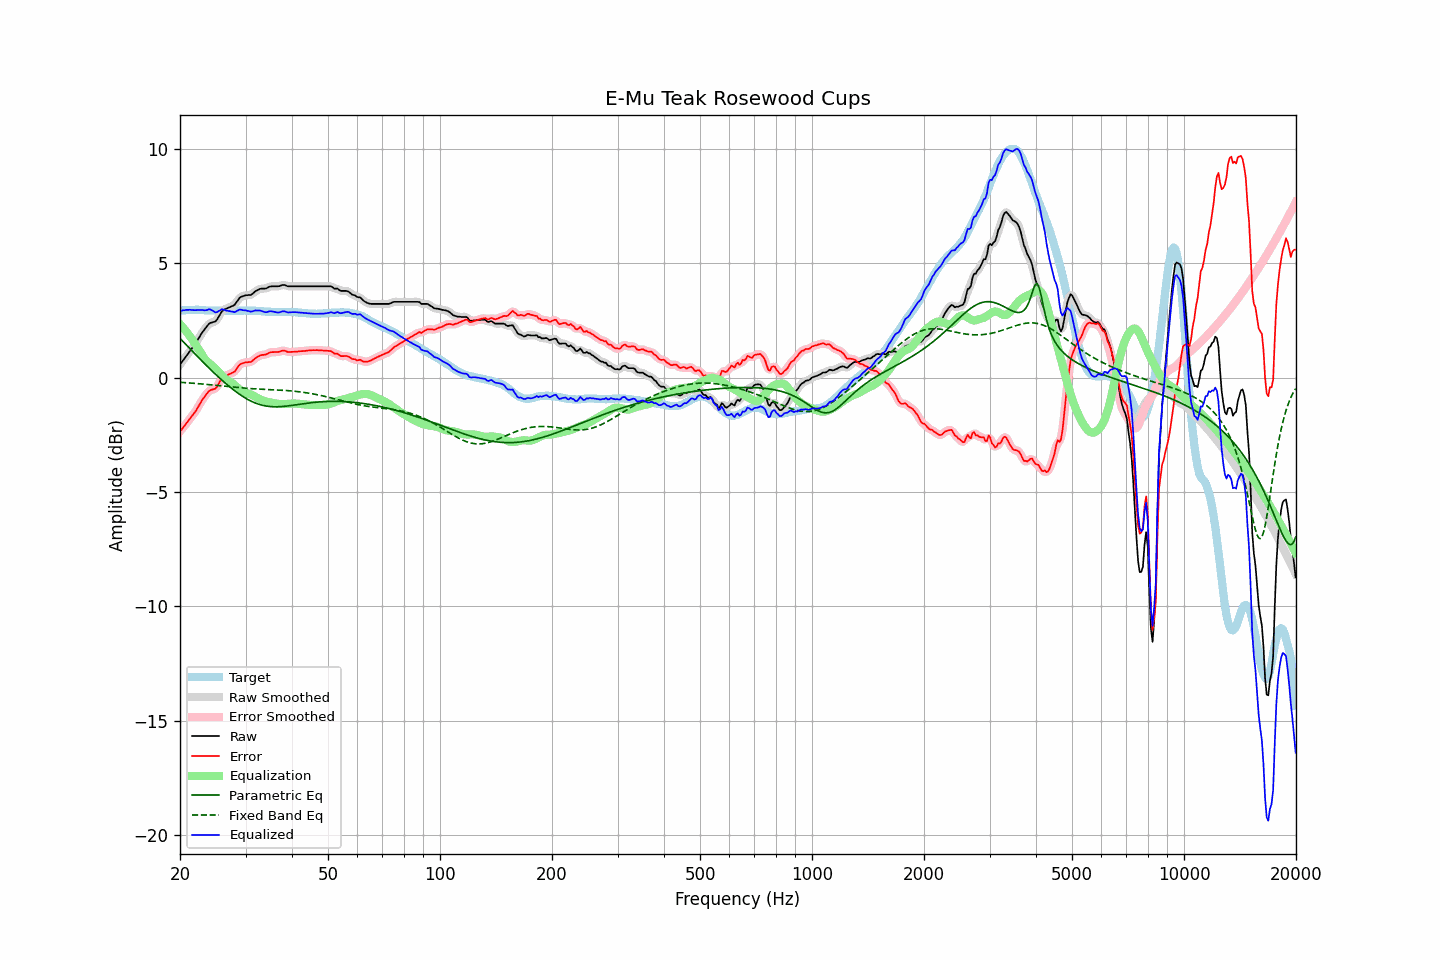

The file beside this chart, header and first rows:
frequency, raw, error, smoothed, error_smoothed, equalization, parametric_eq, fixed_band_eq, equalized_raw, equalized_smoothed, target
20.00, 0.58, -2.35, 0.57, -2.35, 2.34, 1.72, -0.20, 2.92, 2.92, 2.92
20.20, 0.67, -2.27, 0.67, -2.27, 2.26, 1.65, -0.21, 2.93, 2.93, 2.93
20.40, 0.77, -2.18, 0.76, -2.18, 2.18, 1.57, -0.21, 2.95, 2.94, 2.94
20.61, 0.85, -2.09, 0.86, -2.09, 2.10, 1.50, -0.22, 2.95, 2.95, 2.94
20.81, 0.96, -2.00, 0.95, -2.00, 2.01, 1.43, -0.22, 2.96, 2.96, 2.95
21.02, 1.05, -1.91, 1.05, -1.91, 1.92, 1.36, -0.23, 2.96, 2.96, 2.95
21.23, 1.15, -1.82, 1.14, -1.82, 1.82, 1.28, -0.23, 2.97, 2.97, 2.96
21.44, 1.24, -1.73, 1.24, -1.73, 1.73, 1.21, -0.24, 2.96, 2.96, 2.96
21.66, 1.33, -1.63, 1.33, -1.63, 1.63, 1.14, -0.24, 2.96, 2.96, 2.96
21.87, 1.43, -1.54, 1.43, -1.53, 1.52, 1.06, -0.25, 2.95, 2.96, 2.96
22.09, 1.54, -1.44, 1.54, -1.43, 1.42, 0.99, -0.25, 2.95, 2.95, 2.97
22.31, 1.66, -1.32, 1.65, -1.32, 1.30, 0.92, -0.26, 2.96, 2.96, 2.97
22.54, 1.76, -1.20, 1.77, -1.19, 1.19, 0.84, -0.27, 2.95, 2.96, 2.96
22.76, 1.89, -1.07, 1.88, -1.07, 1.08, 0.77, -0.27, 2.96, 2.96, 2.95
22.99, 2.00, -0.96, 1.99, -0.96, 0.96, 0.70, -0.28, 2.96, 2.95, 2.95
23.22, 2.09, -0.87, 2.09, -0.86, 0.86, 0.63, -0.29, 2.95, 2.95, 2.95
23.45, 2.18, -0.76, 2.18, -0.76, 0.77, 0.56, -0.29, 2.95, 2.95, 2.94
23.69, 2.26, -0.68, 2.27, -0.67, 0.70, 0.49, -0.30, 2.96, 2.97, 2.94
23.92, 2.36, -0.58, 2.34, -0.60, 0.64, 0.42, -0.31, 2.99, 2.98, 2.94
24.16, 2.40, -0.54, 2.39, -0.55, 0.58, 0.35, -0.31, 2.98, 2.97, 2.94
24.40, 2.42, -0.52, 2.42, -0.52, 0.53, 0.29, -0.32, 2.94, 2.94, 2.94
24.65, 2.44, -0.50, 2.43, -0.51, 0.47, 0.22, -0.33, 2.90, 2.90, 2.94
24.89, 2.46, -0.48, 2.47, -0.47, 0.40, 0.15, -0.33, 2.86, 2.87, 2.94
25.14, 2.54, -0.40, 2.55, -0.39, 0.33, 0.09, -0.34, 2.86, 2.87, 2.94
25.39, 2.66, -0.27, 2.65, -0.28, 0.25, 0.02, -0.35, 2.91, 2.91, 2.93
25.65, 2.77, -0.15, 2.78, -0.15, 0.17, -0.04, -0.36, 2.95, 2.95, 2.93
25.91, 2.89, -0.03, 2.88, -0.05, 0.10, -0.10, -0.36, 2.99, 2.98, 2.93
26.16, 2.96, 0.03, 2.95, 0.03, 0.02, -0.17, -0.37, 2.98, 2.97, 2.93
26.43, 2.99, 0.07, 3.00, 0.07, -0.04, -0.23, -0.38, 2.95, 2.96, 2.92
26.69, 3.03, 0.10, 3.03, 0.10, -0.09, -0.29, -0.39, 2.93, 2.93, 2.92
26.96, 3.06, 0.13, 3.06, 0.13, -0.13, -0.35, -0.39, 2.92, 2.92, 2.92
27.23, 3.08, 0.16, 3.08, 0.16, -0.17, -0.40, -0.40, 2.91, 2.91, 2.92
27.50, 3.12, 0.19, 3.11, 0.19, -0.22, -0.46, -0.41, 2.90, 2.89, 2.92
27.77, 3.15, 0.22, 3.15, 0.22, -0.27, -0.52, -0.41, 2.88, 2.88, 2.92
28.05, 3.19, 0.27, 3.20, 0.28, -0.32, -0.57, -0.42, 2.86, 2.88, 2.92
28.33, 3.29, 0.37, 3.29, 0.37, -0.39, -0.62, -0.43, 2.90, 2.90, 2.92
28.62, 3.38, 0.47, 3.38, 0.46, -0.45, -0.68, -0.43, 2.93, 2.93, 2.92
28.90, 3.49, 0.56, 3.47, 0.55, -0.51, -0.72, -0.44, 2.98, 2.96, 2.93
29.19, 3.54, 0.61, 3.53, 0.60, -0.56, -0.77, -0.45, 2.97, 2.97, 2.93
29.48, 3.56, 0.63, 3.57, 0.64, -0.61, -0.82, -0.45, 2.95, 2.96, 2.93
29.78, 3.59, 0.65, 3.58, 0.65, -0.64, -0.86, -0.46, 2.95, 2.95, 2.93
30.08, 3.61, 0.67, 3.60, 0.67, -0.66, -0.91, -0.46, 2.94, 2.94, 2.93
30.38, 3.61, 0.67, 3.61, 0.67, -0.68, -0.95, -0.47, 2.92, 2.92, 2.93
30.68, 3.62, 0.68, 3.61, 0.68, -0.71, -0.98, -0.47, 2.91, 2.90, 2.93
30.99, 3.62, 0.68, 3.63, 0.70, -0.73, -1.02, -0.48, 2.88, 2.90, 2.93
31.30, 3.66, 0.74, 3.67, 0.74, -0.76, -1.05, -0.48, 2.90, 2.91, 2.93
31.61, 3.73, 0.80, 3.72, 0.79, -0.80, -1.09, -0.49, 2.92, 2.92, 2.93
31.93, 3.78, 0.86, 3.78, 0.85, -0.84, -1.11, -0.49, 2.94, 2.94, 2.93
32.24, 3.82, 0.90, 3.82, 0.90, -0.88, -1.14, -0.50, 2.94, 2.94, 2.92
32.57, 3.85, 0.94, 3.86, 0.94, -0.92, -1.16, -0.50, 2.94, 2.94, 2.91
32.89, 3.89, 0.97, 3.88, 0.97, -0.95, -1.19, -0.50, 2.93, 2.93, 2.91
33.22, 3.90, 0.99, 3.89, 0.99, -0.98, -1.20, -0.51, 2.91, 2.91, 2.90
33.55, 3.90, 1.00, 3.89, 1.00, -1.01, -1.22, -0.51, 2.88, 2.88, 2.90
33.89, 3.90, 1.01, 3.90, 1.01, -1.03, -1.24, -0.51, 2.86, 2.87, 2.89
34.23, 3.92, 1.03, 3.92, 1.04, -1.05, -1.25, -0.52, 2.86, 2.87, 2.89
34.57, 3.96, 1.07, 3.95, 1.07, -1.07, -1.26, -0.52, 2.89, 2.88, 2.88
34.92, 3.99, 1.10, 3.98, 1.10, -1.08, -1.26, -0.52, 2.90, 2.90, 2.88
35.27, 4.00, 1.11, 3.99, 1.11, -1.09, -1.27, -0.53, 2.90, 2.90, 2.88
35.62, 4.00, 1.12, 4.00, 1.12, -1.11, -1.27, -0.53, 2.89, 2.89, 2.88
35.97, 4.00, 1.12, 4.00, 1.12, -1.12, -1.27, -0.53, 2.87, 2.87, 2.88
... 635 more rows
